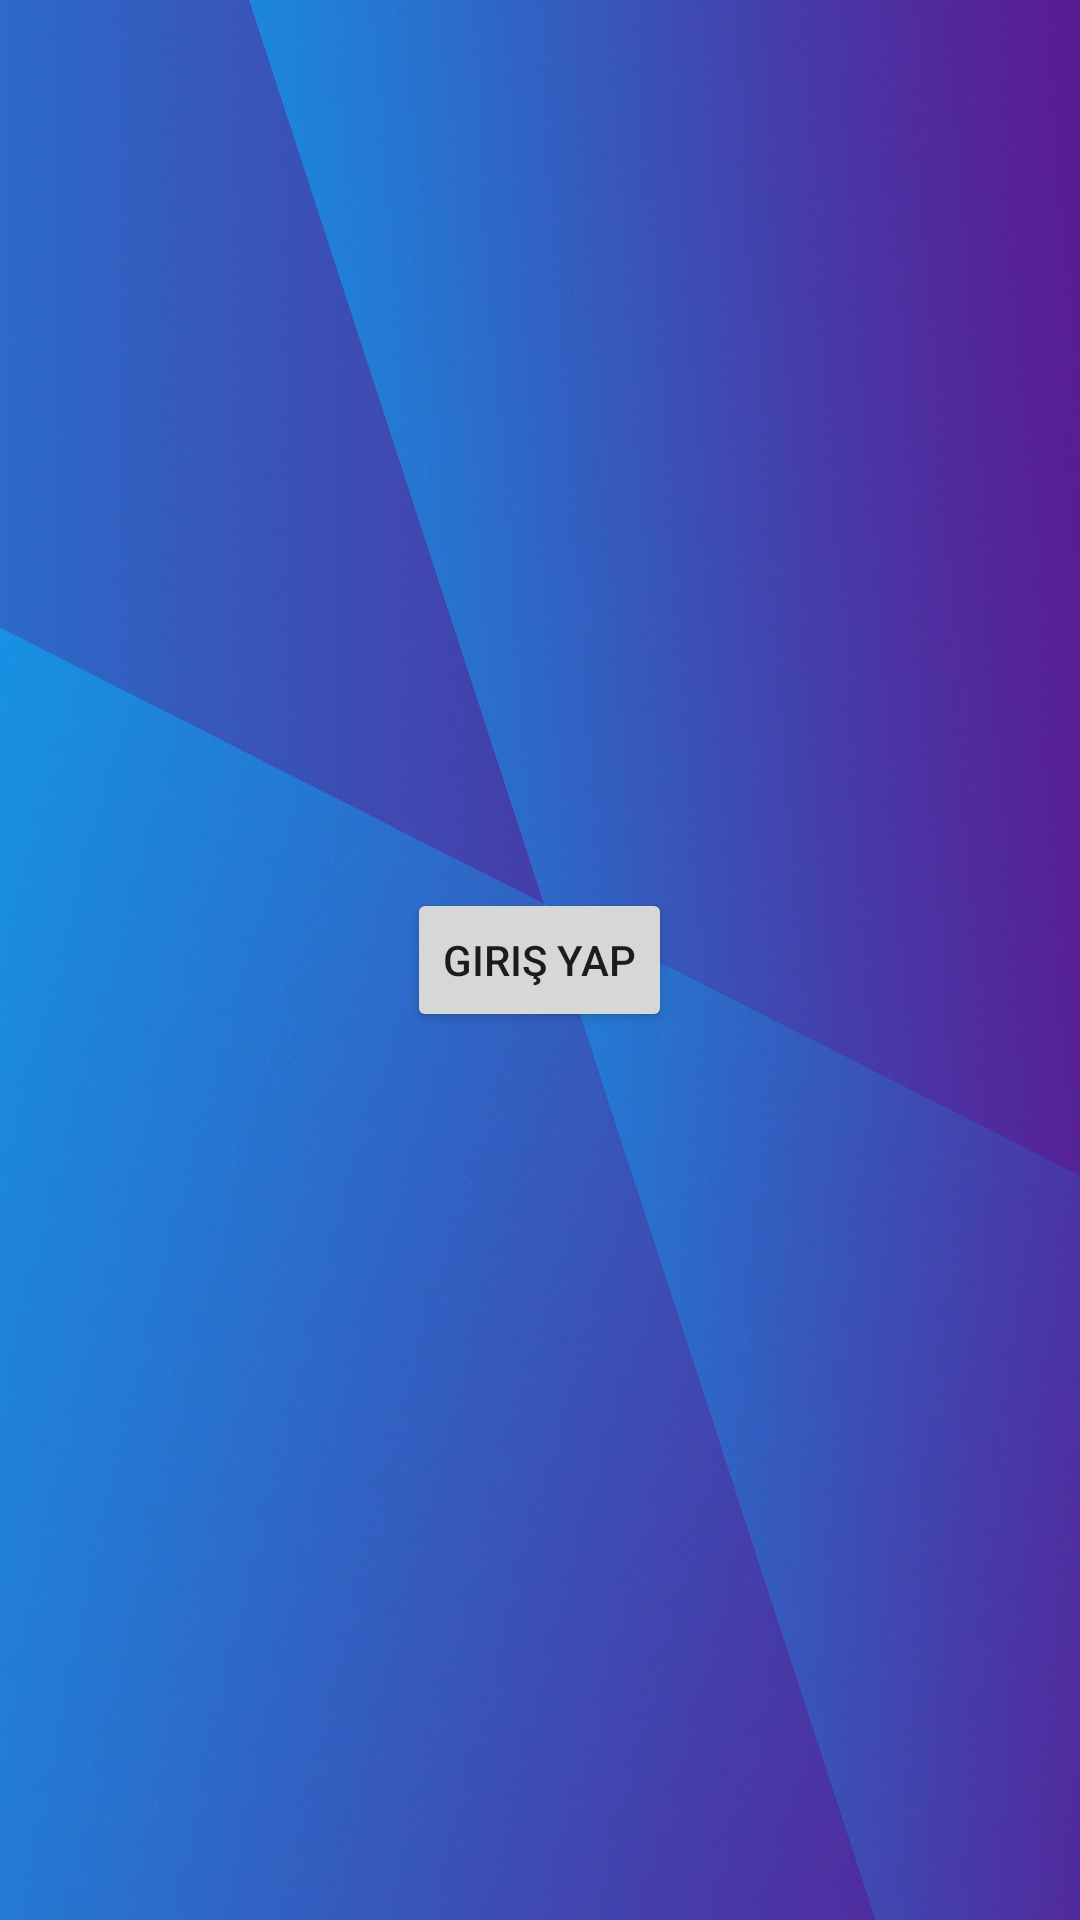

This screen was rendered from an Android layout file. Write that file and the resources it references.
<!-- AndroidManifest.xml: application theme Theme.Sinyord -->
<!-- res/layout/activity_main.xml -->
<?xml version="1.0" encoding="utf-8"?>
<LinearLayout
    xmlns:android="http://schemas.android.com/apk/res/android"
    xmlns:app="http://schemas.android.com/apk/res-auto"
    xmlns:tools="http://schemas.android.com/tools"
    xmlns:card_view="http://schemas.android.com/apk/res-auto"
    android:layout_width="match_parent"
    android:layout_height="match_parent"
    android:orientation="vertical"
    android:gravity="center"
    android:background="@drawable/loginbkg"
    tools:context=".MainActivity">


    <Button
        android:id="@+id/login"
        android:layout_width="wrap_content"
        android:layout_height="wrap_content"
        android:text="Giriş Yap"
        android:onClick="login"
        tools:layout_editor_absoluteX="158dp"
        tools:layout_editor_absoluteY="343dp" />
</LinearLayout>
<!-- resources referenced by this layout -->
<resources>
  <!-- drawable loginbkg: png bitmap (drawable, 190316 bytes) -->
  <style name="Theme.Sinyord" parent="Theme.MaterialComponents.DayNight.NoActionBar">
          
          <item name="colorPrimary">@color/purple_500</item>
          <item name="colorPrimaryVariant">@color/purple_700</item>
          <item name="colorOnPrimary">@color/white</item>
          
          <item name="colorSecondary">@color/teal_200</item>
          <item name="colorSecondaryVariant">@color/teal_700</item>
          <item name="colorOnSecondary">@color/black</item>
          
          <item name="android:statusBarColor">?attr/colorPrimaryVariant</item>
          
      </style>
  <!-- not gathered from this repository: default colours our renderer supplied (Android Studio template values) -->
  <color name="purple_500">#FF6200EE</color>
  <color name="purple_700">#FF3700B3</color>
  <color name="teal_200">#FF03DAC5</color>
  <color name="teal_700">#FF018786</color>
  <color name="black">#FF000000</color>
  <color name="white">#FFFFFFFF</color>
</resources>
